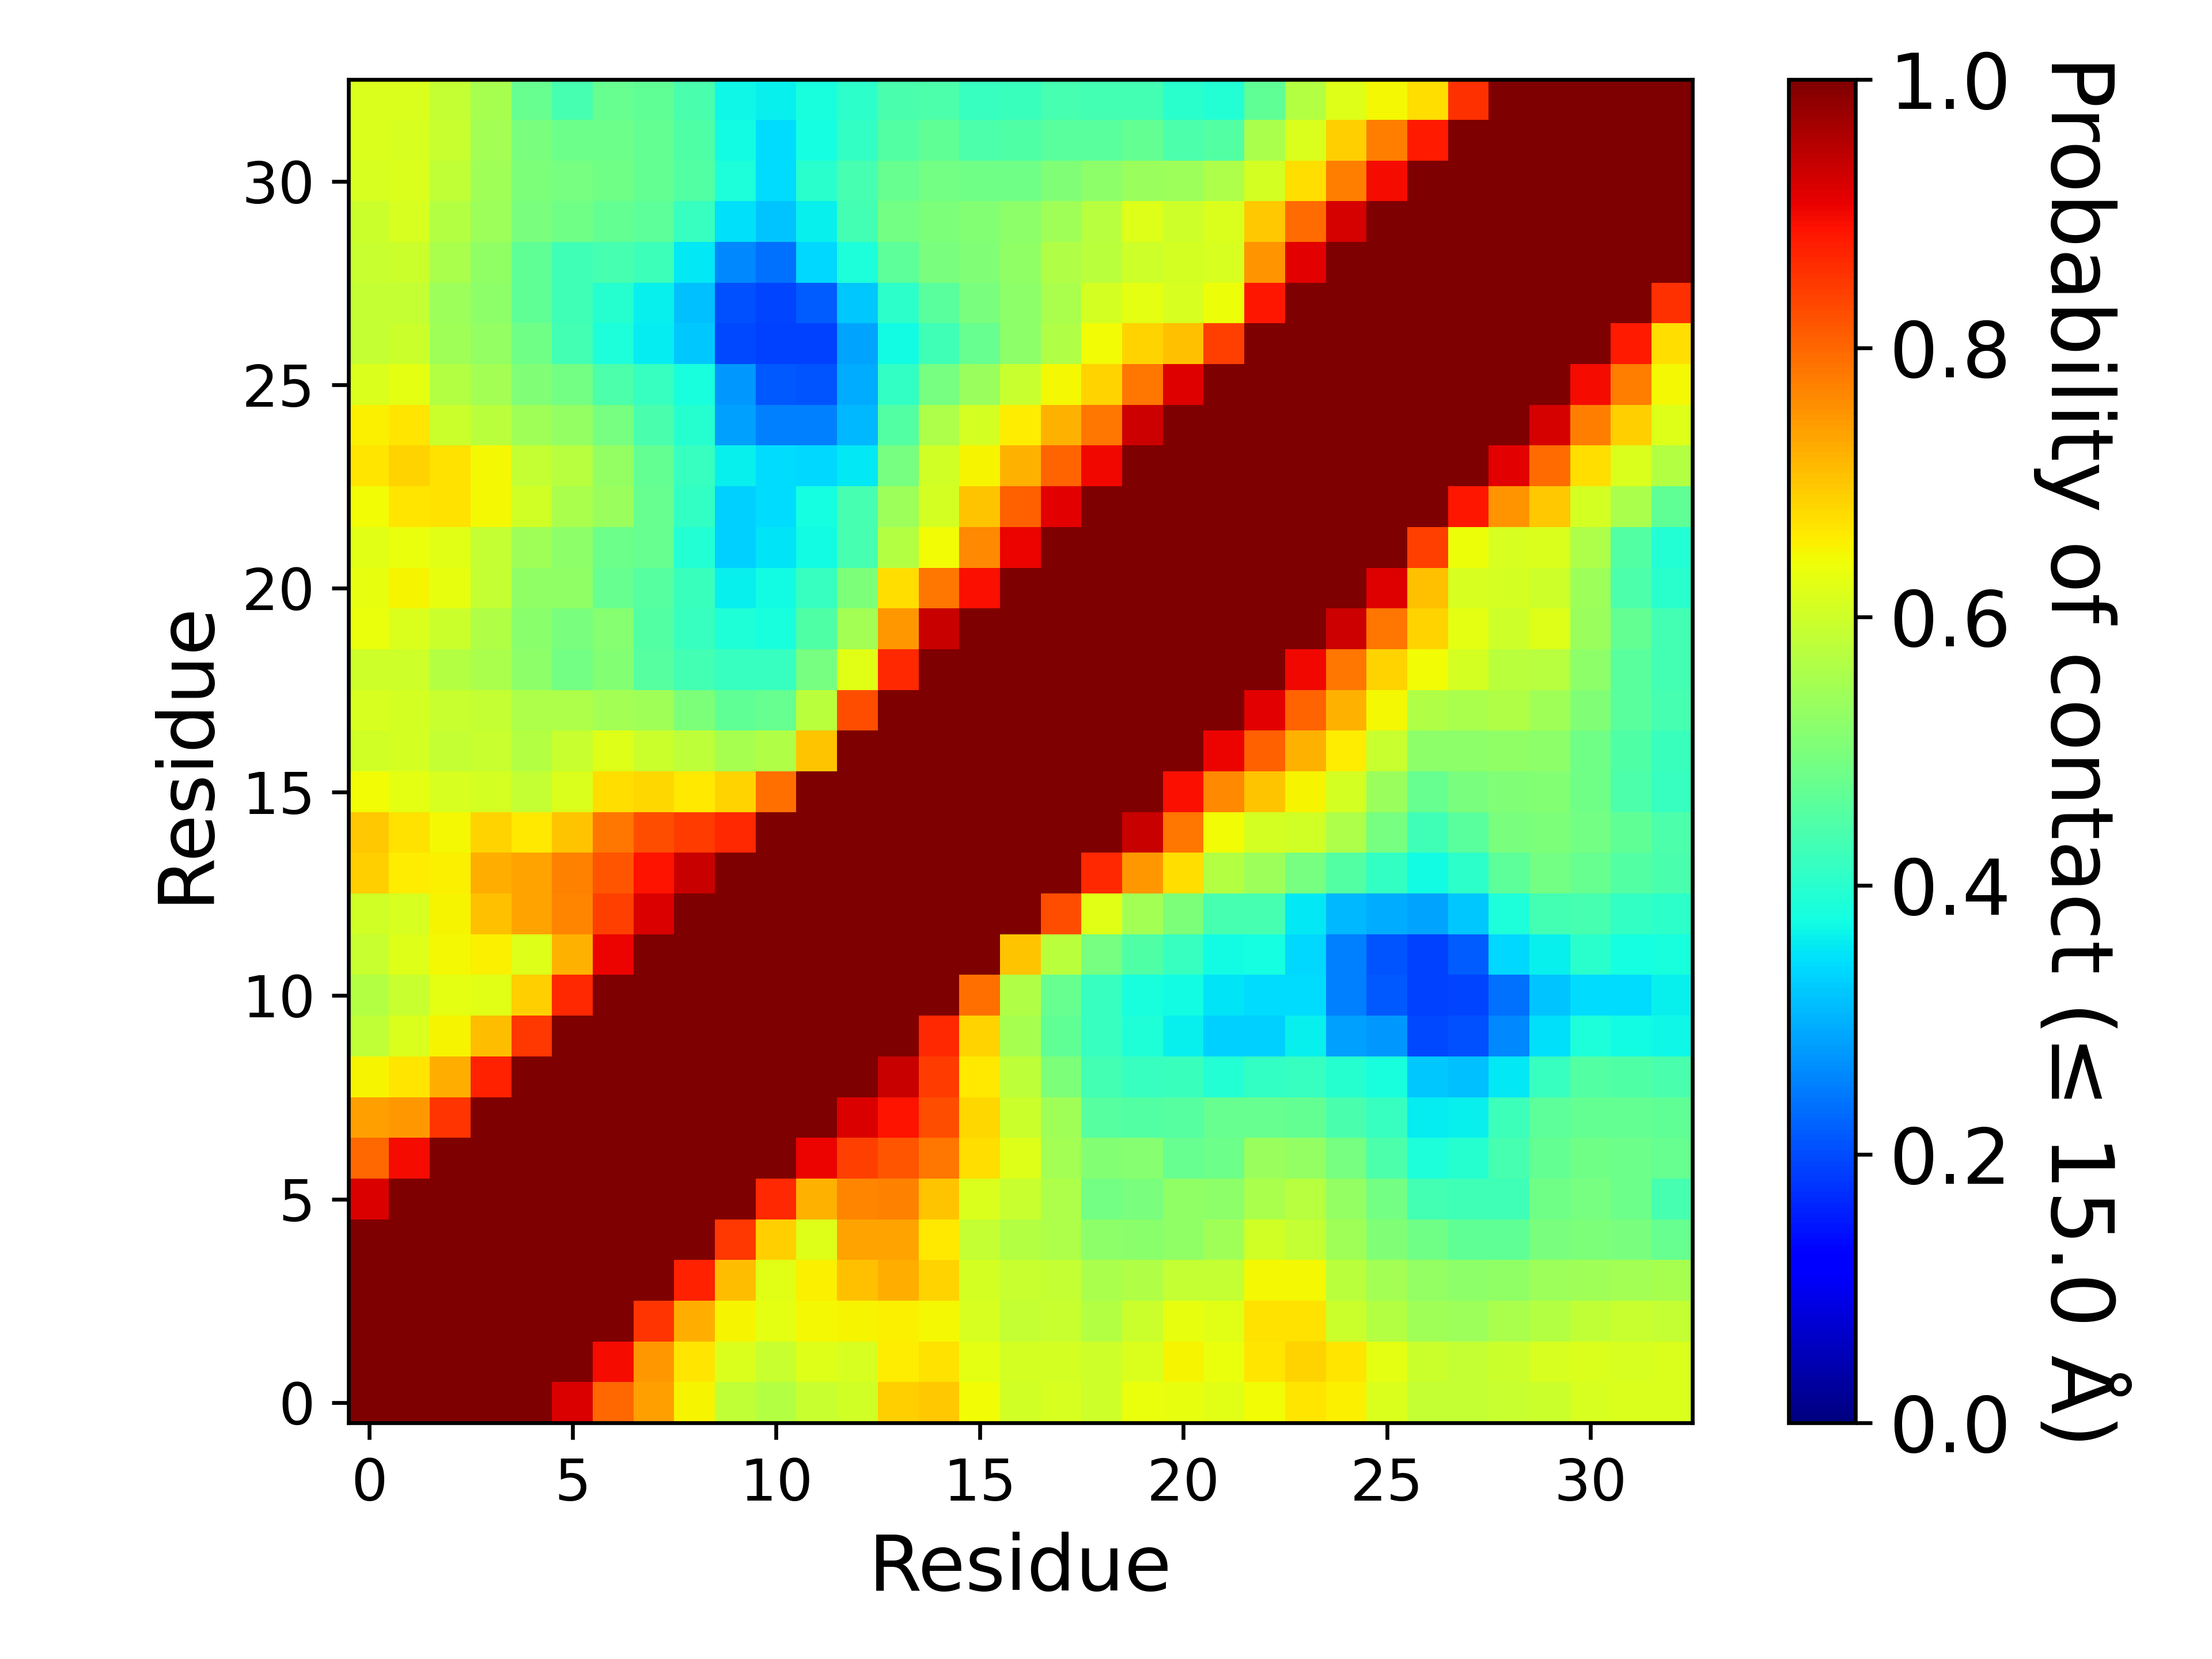

Source data for this figure (header and first rows):
, 1, 2, 3, 4, 5, 6, 7, 8, 9, 10, 11, 12, 13, 14, 15, 16, 17, 18, 19, 20, 21, 22, 23
1, 1.0, 1.0, 1.0, 1.0, 1.0, 0.9185, 0.7993, 0.7408, 0.6514, 0.5847, 0.5679, 0.5932, 0.6048, 0.6899, 0.6988, 0.6426, 0.6032, 0.6105, 0.6013, 0.6347, 0.6328, 0.6249, 0.6419
2, 1.0, 1.0, 1.0, 1.0, 1.0, 1.0, 0.8969, 0.7466, 0.666, 0.6154, 0.5908, 0.6178, 0.6105, 0.6601, 0.6711, 0.6257, 0.6085, 0.6074, 0.6, 0.6162, 0.6488, 0.636, 0.6666
3, 1.0, 1.0, 1.0, 1.0, 1.0, 1.0, 1.0, 0.8534, 0.7257, 0.6486, 0.6272, 0.6445, 0.6501, 0.6554, 0.6482, 0.611, 0.5882, 0.5916, 0.5696, 0.5946, 0.6321, 0.6236, 0.6711
4, 1.0, 1.0, 1.0, 1.0, 1.0, 1.0, 1.0, 1.0, 0.8747, 0.7074, 0.6232, 0.6535, 0.7056, 0.7228, 0.6873, 0.6086, 0.5907, 0.5867, 0.5565, 0.5663, 0.5893, 0.5896, 0.6482
5, 1.0, 1.0, 1.0, 1.0, 1.0, 1.0, 1.0, 1.0, 1.0, 0.8505, 0.6878, 0.6183, 0.7366, 0.7379, 0.6615, 0.5882, 0.5695, 0.5605, 0.5216, 0.5184, 0.5273, 0.5456, 0.6032
6, 0.9185, 1.0, 1.0, 1.0, 1.0, 1.0, 1.0, 1.0, 1.0, 1.0, 0.864, 0.7202, 0.7678, 0.7698, 0.7021, 0.6167, 0.592, 0.5603, 0.4895, 0.4963, 0.5236, 0.522, 0.5579
7, 0.7993, 0.8969, 1.0, 1.0, 1.0, 1.0, 1.0, 1.0, 1.0, 1.0, 1.0, 0.9033, 0.8414, 0.8173, 0.7843, 0.6724, 0.62, 0.5491, 0.5111, 0.5144, 0.4759, 0.4822, 0.538
8, 0.7408, 0.7466, 0.8534, 1.0, 1.0, 1.0, 1.0, 1.0, 1.0, 1.0, 1.0, 1.0, 0.9211, 0.8899, 0.8265, 0.6823, 0.595, 0.5463, 0.4548, 0.4517, 0.4562, 0.4731, 0.4765
9, 0.6514, 0.666, 0.7257, 0.8747, 1.0, 1.0, 1.0, 1.0, 1.0, 1.0, 1.0, 1.0, 1.0, 0.9363, 0.8473, 0.6605, 0.5798, 0.5013, 0.4304, 0.4164, 0.4184, 0.3918, 0.4114
10, 0.5847, 0.6154, 0.6486, 0.7074, 0.8505, 1.0, 1.0, 1.0, 1.0, 1.0, 1.0, 1.0, 1.0, 1.0, 0.867, 0.6847, 0.5545, 0.4684, 0.4178, 0.388, 0.3601, 0.332, 0.3317
11, 0.5679, 0.5908, 0.6272, 0.6232, 0.6878, 0.864, 1.0, 1.0, 1.0, 1.0, 1.0, 1.0, 1.0, 1.0, 1.0, 0.7909, 0.5629, 0.4753, 0.4176, 0.38, 0.375, 0.3505, 0.3413
12, 0.5932, 0.6178, 0.6445, 0.6535, 0.6183, 0.7202, 0.9033, 1.0, 1.0, 1.0, 1.0, 1.0, 1.0, 1.0, 1.0, 1.0, 0.6993, 0.5776, 0.493, 0.4459, 0.4151, 0.3748, 0.3764
13, 0.6048, 0.6105, 0.6501, 0.7056, 0.7366, 0.7678, 0.8414, 0.9211, 1.0, 1.0, 1.0, 1.0, 1.0, 1.0, 1.0, 1.0, 1.0, 0.8254, 0.6236, 0.5485, 0.5027, 0.4357, 0.4343
14, 0.6899, 0.6601, 0.6554, 0.7228, 0.7379, 0.7698, 0.8173, 0.8899, 0.9363, 1.0, 1.0, 1.0, 1.0, 1.0, 1.0, 1.0, 1.0, 1.0, 0.8666, 0.7471, 0.6736, 0.5681, 0.5405
15, 0.6988, 0.6711, 0.6482, 0.6873, 0.6615, 0.7021, 0.7843, 0.8265, 0.8473, 0.867, 1.0, 1.0, 1.0, 1.0, 1.0, 1.0, 1.0, 1.0, 1.0, 0.9363, 0.7851, 0.6441, 0.6076
16, 0.6426, 0.6257, 0.611, 0.6086, 0.5882, 0.6167, 0.6724, 0.6823, 0.6605, 0.6847, 0.7909, 1.0, 1.0, 1.0, 1.0, 1.0, 1.0, 1.0, 1.0, 1.0, 0.8932, 0.7639, 0.7013
17, 0.6032, 0.6085, 0.5882, 0.5907, 0.5695, 0.592, 0.62, 0.595, 0.5798, 0.5545, 0.5629, 0.6993, 1.0, 1.0, 1.0, 1.0, 1.0, 1.0, 1.0, 1.0, 1.0, 0.9027, 0.8072
18, 0.6105, 0.6074, 0.5916, 0.5867, 0.5605, 0.5603, 0.5491, 0.5463, 0.5013, 0.4684, 0.4753, 0.5776, 0.8254, 1.0, 1.0, 1.0, 1.0, 1.0, 1.0, 1.0, 1.0, 1.0, 0.9122
19, 0.6013, 0.6, 0.5696, 0.5565, 0.5216, 0.4895, 0.5111, 0.4548, 0.4304, 0.4178, 0.4176, 0.493, 0.6236, 0.8666, 1.0, 1.0, 1.0, 1.0, 1.0, 1.0, 1.0, 1.0, 1.0
20, 0.6347, 0.6162, 0.5946, 0.5663, 0.5184, 0.4963, 0.5144, 0.4517, 0.4164, 0.388, 0.38, 0.4459, 0.5485, 0.7471, 0.9363, 1.0, 1.0, 1.0, 1.0, 1.0, 1.0, 1.0, 1.0
21, 0.6328, 0.6488, 0.6321, 0.5893, 0.5273, 0.5236, 0.4759, 0.4562, 0.4184, 0.3601, 0.375, 0.4151, 0.5027, 0.6736, 0.7851, 0.8932, 1.0, 1.0, 1.0, 1.0, 1.0, 1.0, 1.0
22, 0.6249, 0.636, 0.6236, 0.5896, 0.5456, 0.522, 0.4822, 0.4731, 0.3918, 0.332, 0.3505, 0.3748, 0.4357, 0.5681, 0.6441, 0.7639, 0.9027, 1.0, 1.0, 1.0, 1.0, 1.0, 1.0
23, 0.6419, 0.6666, 0.6711, 0.6482, 0.6032, 0.5579, 0.538, 0.4765, 0.4114, 0.3317, 0.3413, 0.3764, 0.4343, 0.5405, 0.6076, 0.7013, 0.8072, 0.9122, 1.0, 1.0, 1.0, 1.0, 1.0
24, 0.6647, 0.684, 0.6709, 0.6466, 0.586, 0.573, 0.5308, 0.471, 0.4156, 0.3632, 0.3427, 0.3365, 0.3549, 0.4957, 0.6037, 0.6487, 0.7208, 0.8015, 0.9017, 1.0, 1.0, 1.0, 1.0
25, 0.656, 0.6656, 0.5946, 0.5759, 0.5464, 0.5274, 0.4923, 0.4408, 0.3979, 0.2837, 0.2506, 0.2529, 0.3076, 0.451, 0.5586, 0.6085, 0.6598, 0.7222, 0.7818, 0.9319, 1.0, 1.0, 1.0
26, 0.6162, 0.6263, 0.5674, 0.549, 0.5071, 0.4906, 0.4442, 0.4176, 0.3799, 0.2743, 0.2114, 0.209, 0.2945, 0.4136, 0.4932, 0.5375, 0.5899, 0.6451, 0.6858, 0.7833, 0.915, 1.0, 1.0
27, 0.5893, 0.5967, 0.543, 0.5279, 0.4878, 0.4327, 0.3861, 0.3569, 0.3228, 0.1992, 0.1898, 0.1876, 0.2886, 0.3715, 0.4295, 0.4739, 0.5206, 0.566, 0.6434, 0.6842, 0.7053, 0.8427, 1.0
28, 0.5878, 0.5886, 0.5418, 0.5198, 0.4675, 0.428, 0.395, 0.3595, 0.3161, 0.2041, 0.1925, 0.2178, 0.3222, 0.4027, 0.4604, 0.4983, 0.5232, 0.5547, 0.6086, 0.6268, 0.613, 0.6405, 0.8848
29, 0.5899, 0.5953, 0.5549, 0.5265, 0.4683, 0.4288, 0.4362, 0.4224, 0.354, 0.2611, 0.2361, 0.3373, 0.3837, 0.4638, 0.4983, 0.5071, 0.5268, 0.5661, 0.5753, 0.6011, 0.606, 0.6125, 0.7528
30, 0.5975, 0.6116, 0.5669, 0.5401, 0.4993, 0.4854, 0.4718, 0.4634, 0.416, 0.3457, 0.3184, 0.3632, 0.4299, 0.4897, 0.5, 0.5084, 0.5211, 0.5447, 0.573, 0.6193, 0.5995, 0.6139, 0.6969
31, 0.6121, 0.6139, 0.5852, 0.5448, 0.501, 0.4929, 0.4849, 0.4725, 0.4514, 0.3867, 0.3437, 0.3997, 0.4374, 0.4729, 0.4919, 0.4846, 0.4858, 0.5067, 0.52, 0.5377, 0.5405, 0.5615, 0.608
32, 0.6136, 0.6121, 0.5912, 0.549, 0.5, 0.4831, 0.4826, 0.4717, 0.4491, 0.3719, 0.3406, 0.3774, 0.4139, 0.4519, 0.4653, 0.4417, 0.4471, 0.4604, 0.4598, 0.4688, 0.4449, 0.4513, 0.5553
33, 0.6154, 0.6147, 0.5888, 0.5546, 0.475, 0.4364, 0.4737, 0.4668, 0.4378, 0.3684, 0.3613, 0.3808, 0.4061, 0.4387, 0.4429, 0.4146, 0.4188, 0.4344, 0.4332, 0.4324, 0.4009, 0.3925, 0.4672
